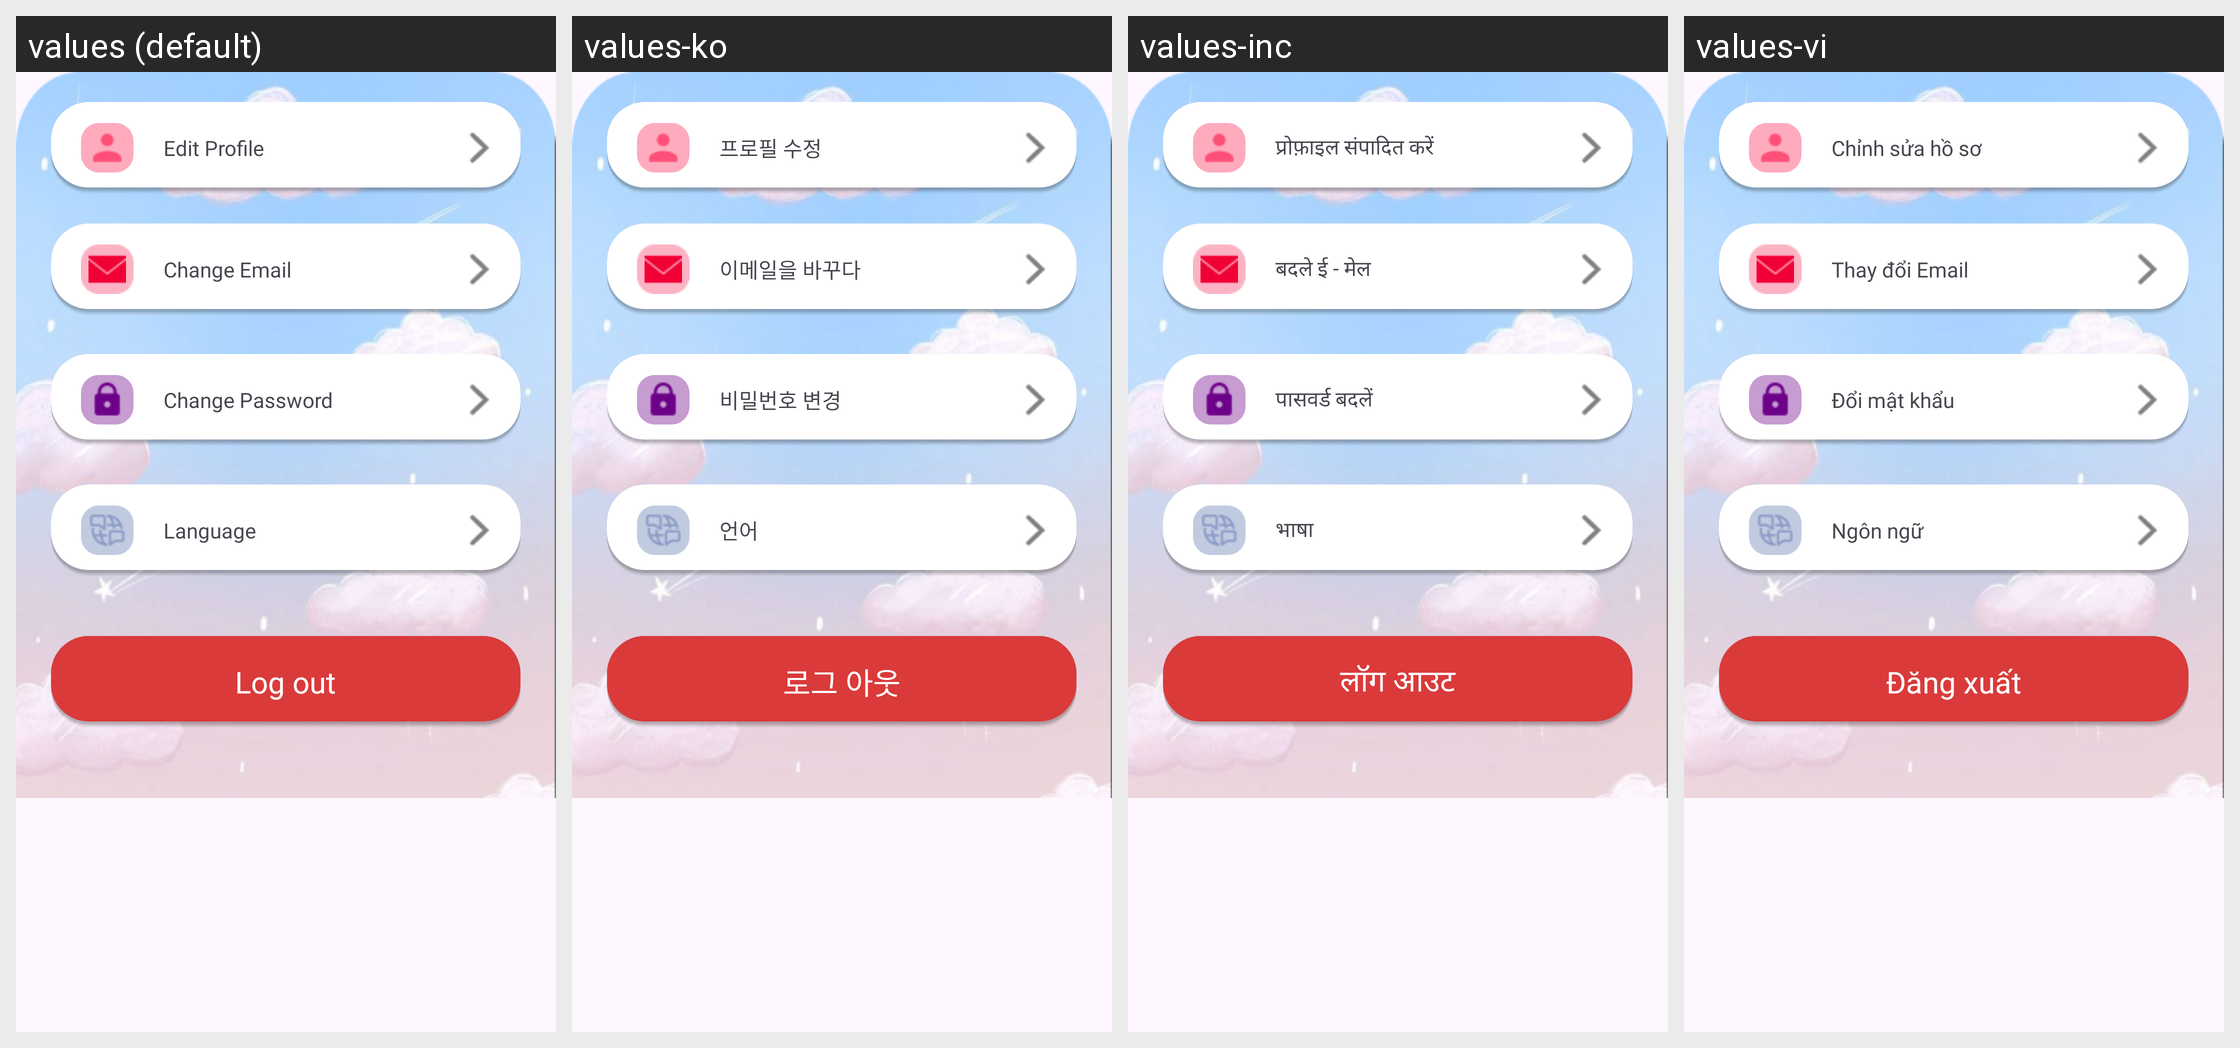

This grid shows one Android layout under several languages. Give, for every string resource on the screen, its name, the default text and each shown locale's text.
Android screen res/layout/dialog_edit_profile.xml rendered under 4 locales, left to right: values (default), values-ko, values-inc, values-vi. Device: Nexus 5 (rendered at 1080×1920; each locale shown at half size, 540×960, under a caption strip naming it); theme Theme.MangaPlusApp.
Strings drawn on this screen, with the default value and each locale's value (text and hints the layout hard-codes, and strings that could not be matched under every locale, appear in the picture but are not listed):

EditProfile
  values: Edit Profile
  values-ko: 프로필 수정
  values-inc: प्रोफ़ाइल संपादित करें
  values-vi: Chỉnh sửa hồ sơ

EditEmail
  values: Change Email
  values-ko: 이메일을 바꾸다
  values-inc: बदले ई - मेल
  values-vi: Thay đổi Email

ChangePassword
  values: Change Password
  values-ko: 비밀번호 변경
  values-inc: पासवर्ड बदलें
  values-vi: Đổi mật khẩu

Language
  values: Language
  values-ko: 언어
  values-inc: भाषा
  values-vi: Ngôn ngữ

Logout
  values: Log out
  values-ko: 로그 아웃
  values-inc: लॉग आउट
  values-vi: Đăng xuất
